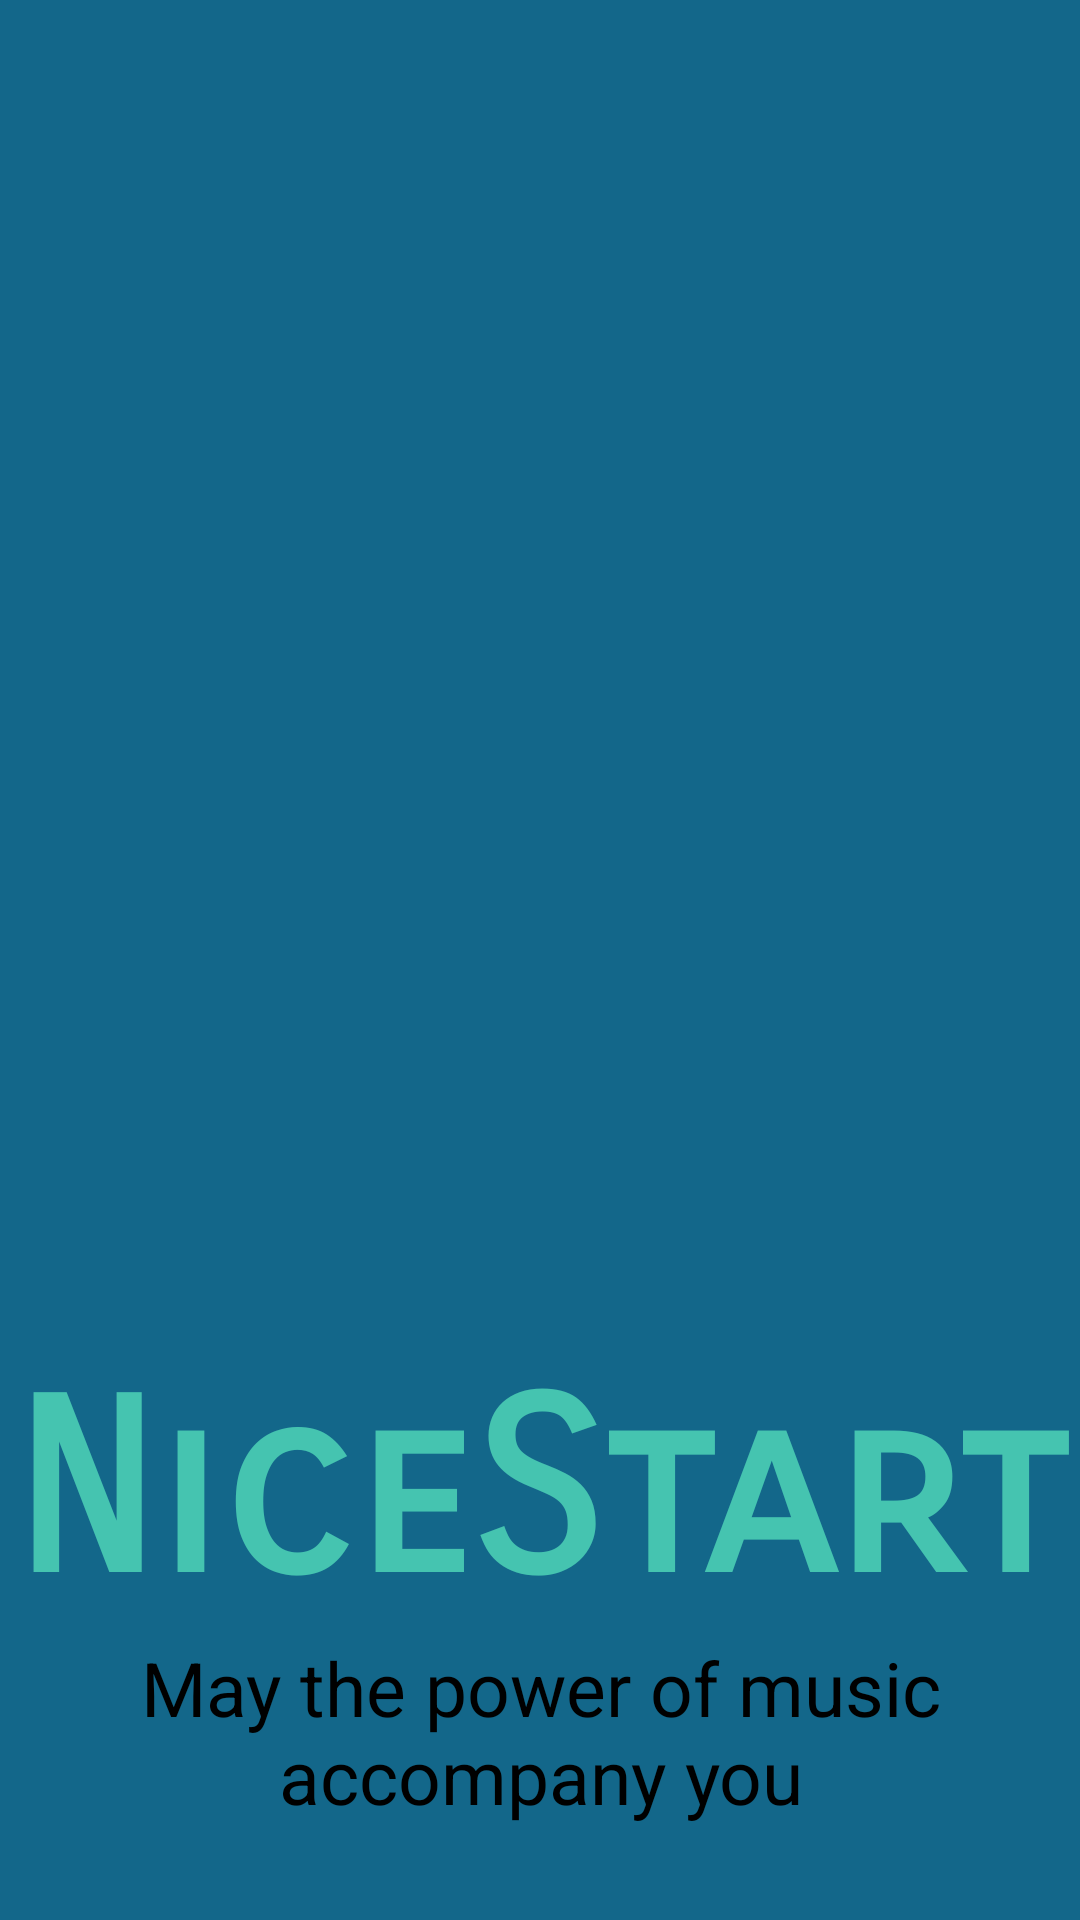

The Android layout XML behind this screen, and the referenced resources:
<!-- AndroidManifest.xml: application theme Theme.NiceStart -->
<!-- res/layout/activity_splash.xml -->
<?xml version="1.0" encoding="utf-8"?>
<androidx.constraintlayout.widget.ConstraintLayout xmlns:android="http://schemas.android.com/apk/res/android"
    xmlns:app="http://schemas.android.com/apk/res-auto"
    xmlns:tools="http://schemas.android.com/tools"
    android:id="@+id/main"
    android:layout_width="match_parent"
    android:layout_height="match_parent"
    tools:context=".Splash"
    android:background="@color/blue"
    >

    <ImageView
        android:id="@+id/logo"
        android:layout_width="300dp"
        android:layout_height="250dp"
        android:layout_marginTop="200dp"
        android:src="@drawable/logo"
        app:layout_constraintTop_toTopOf="parent"
        app:layout_constraintEnd_toEndOf="parent"
        app:layout_constraintStart_toStartOf="parent"
        />

    <ImageView
        android:id="@+id/logoFront"
        android:layout_width="250dp"
        android:layout_height="250dp"
        android:background="@color/blue"
        app:layout_constraintTop_toTopOf="@id/logo"
        app:layout_constraintEnd_toEndOf="parent"
        app:layout_constraintStart_toStartOf="parent"
        />

    <TextView
        android:id="@+id/text"
        android:layout_width="wrap_content"
        android:layout_height="wrap_content"
        android:fontFamily="sans-serif-smallcaps"
        android:text="@string/app_name"
        android:textColor="@color/emerald"
        android:textSize="80sp"
        android:textStyle="bold"
        app:layout_constraintTop_toBottomOf="@id/logo"
        app:layout_constraintStart_toStartOf="@id/logo"
        app:layout_constraintEnd_toEndOf="@id/logo"
        />

    <TextView
        android:id="@+id/slogan"
        android:layout_width="300dp"
        android:layout_height="wrap_content"

        app:layout_constraintTop_toBottomOf="@id/text"
        app:layout_constraintStart_toStartOf="@id/text"
        app:layout_constraintEnd_toEndOf="@id/text"

        android:text="@string/slogan"
        android:textSize="25sp"
        android:textAlignment="center"
        android:textColor="@color/black"
        />

</androidx.constraintlayout.widget.ConstraintLayout>
<!-- resources referenced by this layout -->
<resources>
  <color name="black">#FF000000</color>
  <color name="blue">#13678A</color>
  <color name="emerald">#45C4B0</color>
  <string name="app_name" translatable="false">NiceStart</string>
  <string name="slogan">May the power of music accompany you</string>
  <style name="Theme.NiceStart" parent="Base.Theme.NiceStart">
          <item name="android:windowIsTranslucent">true</item>
      </style>
  <style name="Base.Theme.NiceStart" parent="Theme.Material3.DayNight.NoActionBar">
          
          
      </style>
</resources>
